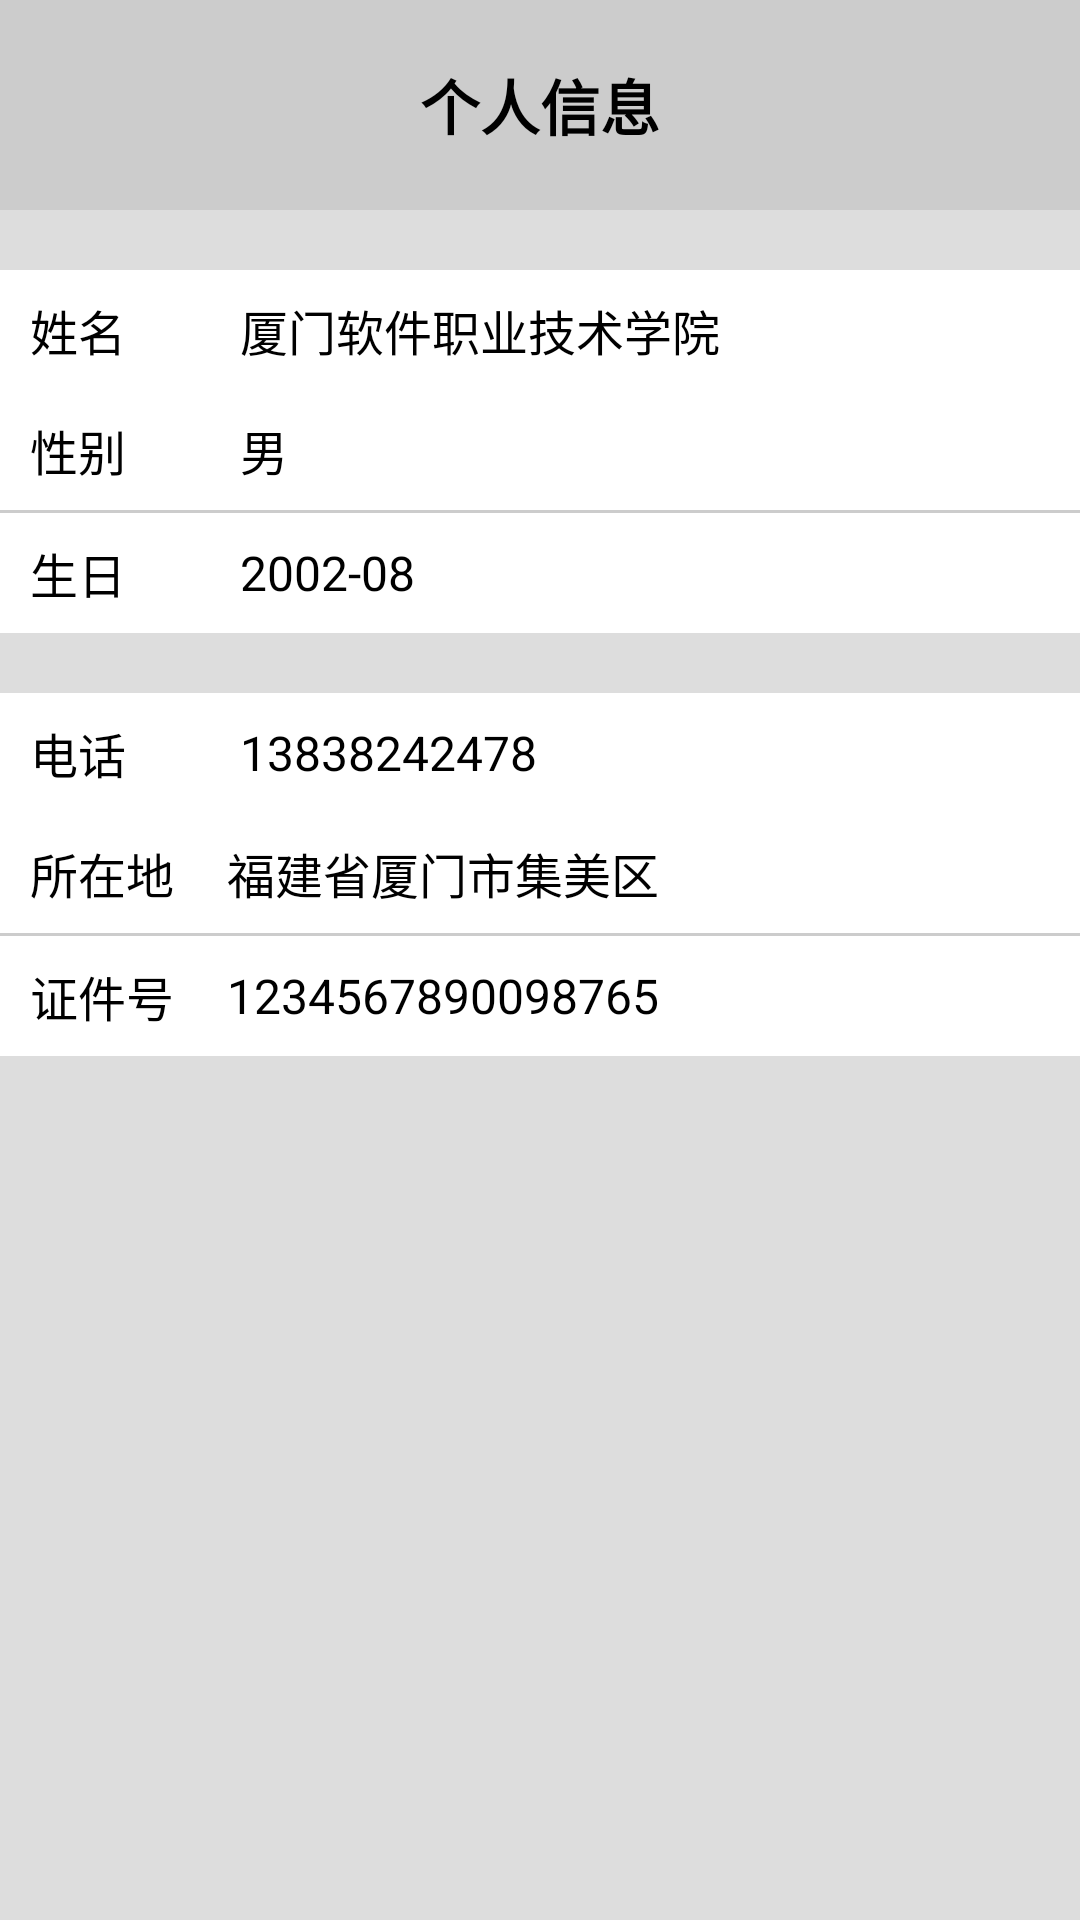

Layout XML and referenced resources for this Android screen:
<!-- AndroidManifest.xml: application theme Theme.AppCompat.Light.NoActionBar -->
<!-- res/layout/activity_personage.xml -->
<?xml version="1.0" encoding="utf-8"?>
<LinearLayout xmlns:android="http://schemas.android.com/apk/res/android"
    xmlns:app="http://schemas.android.com/apk/res-auto"
    xmlns:tools="http://schemas.android.com/tools"
    android:layout_width="match_parent"
    android:layout_height="match_parent"
    android:background="#ddd"
    android:orientation="vertical"
    tools:context="activity.PersonageActivity">

    <RelativeLayout
        android:layout_width="match_parent"
        android:layout_height="70dp"
        android:background="@color/gray">

        <TextView
            android:layout_width="wrap_content"
            android:layout_height="wrap_content"
            android:layout_centerInParent="true"
            android:text="个人信息"
            android:textColor="@color/black"
            android:textSize="20dp"
            android:textStyle="bold" />

        <ImageView
            android:id="@+id/iv_back"
            android:layout_width="wrap_content"
            android:layout_height="wrap_content"
            android:layout_centerVertical="true"
            android:clickable="true"
            android:paddingLeft="10dp"
            android:src="@drawable/left" />

    </RelativeLayout>

    <LinearLayout
        android:layout_width="match_parent"
        android:layout_height="wrap_content"
        android:layout_marginTop="20dp"
        android:background="@color/white"
        android:orientation="vertical">

        <LinearLayout
            android:layout_width="match_parent"
            android:layout_height="40dp"
            android:gravity="center">

            <TextView
                android:layout_width="0dp"
                android:layout_height="wrap_content"
                android:layout_marginLeft="10dp"
                android:layout_weight="1"
                android:text="姓名"
                android:textColor="@color/black"
                android:textSize="16dp" />

            <TextView
                android:layout_width="0dp"
                android:layout_height="wrap_content"
                android:layout_marginLeft="30dp"
                android:layout_weight="7"
                android:text="厦门软件职业技术学院"
                android:textColor="@color/black"
                android:textSize="16dp" />


        </LinearLayout>

        <LinearLayout
            android:layout_width="match_parent"
            android:layout_height="40dp"
            android:gravity="center">

            <TextView
                android:layout_width="0dp"
                android:layout_height="wrap_content"
                android:layout_marginLeft="10dp"
                android:layout_weight="1"
                android:text="性别"
                android:textColor="@color/black"
                android:textSize="16dp" />

            <TextView
                android:layout_width="0dp"
                android:layout_height="wrap_content"
                android:layout_marginLeft="30dp"
                android:layout_weight="7"
                android:text="男"
                android:textColor="@color/black"
                android:textSize="16dp" />


        </LinearLayout>

        <View
            android:layout_width="match_parent"
            android:layout_height="1dp"
            android:background="@color/gray" />

        <LinearLayout
            android:layout_width="match_parent"
            android:layout_height="40dp"
            android:gravity="center">

            <TextView
                android:layout_width="0dp"
                android:layout_height="wrap_content"
                android:layout_marginLeft="10dp"
                android:layout_weight="1"
                android:text="生日"
                android:textColor="@color/black"
                android:textSize="16dp" />

            <TextView
                android:layout_width="0dp"
                android:layout_height="wrap_content"
                android:layout_marginLeft="30dp"
                android:layout_weight="7"
                android:text="2002-08"
                android:textColor="@color/black"
                android:textSize="16dp" />

        </LinearLayout>

    </LinearLayout>

    <LinearLayout
        android:layout_width="match_parent"
        android:layout_height="wrap_content"
        android:layout_marginTop="20dp"
        android:background="@color/white"
        android:orientation="vertical">

        <LinearLayout
            android:layout_width="match_parent"
            android:layout_height="40dp"
            android:gravity="center">

            <TextView
                android:layout_width="0dp"
                android:layout_height="wrap_content"
                android:layout_marginLeft="10dp"
                android:layout_weight="1"
                android:text="电话"
                android:textColor="@color/black"
                android:textSize="16dp" />

            <TextView
                android:layout_width="0dp"
                android:layout_height="wrap_content"
                android:layout_marginLeft="30dp"
                android:layout_weight="7"
                android:text="13838242478"
                android:textColor="@color/black"
                android:textSize="16dp" />

        </LinearLayout>

        <LinearLayout
            android:layout_width="match_parent"
            android:layout_height="40dp"
            android:gravity="center">

            <TextView
                android:layout_width="0dp"
                android:layout_height="wrap_content"
                android:layout_marginLeft="10dp"
                android:layout_weight="1.5"
                android:text="所在地"
                android:textColor="@color/black"
                android:textSize="16dp" />

            <TextView
                android:layout_width="0dp"
                android:layout_height="wrap_content"
                android:layout_marginLeft="5dp"
                android:layout_weight="7"
                android:text="福建省厦门市集美区"
                android:textColor="@color/black"
                android:textSize="16dp" />

        </LinearLayout>

        <View
            android:layout_width="match_parent"
            android:layout_height="1dp"
            android:background="@color/gray" />

        <LinearLayout
            android:layout_width="match_parent"
            android:layout_height="40dp"
            android:gravity="center">

            <TextView
                android:layout_width="0dp"
                android:layout_height="wrap_content"
                android:layout_marginLeft="10dp"
                android:layout_weight="1.5"
                android:text="证件号"
                android:textColor="@color/black"
                android:textSize="16dp" />

            <TextView
                android:layout_width="0dp"
                android:layout_height="wrap_content"
                android:layout_marginLeft="5dp"
                android:layout_weight="7"
                android:text="1234567890098765"
                android:textColor="@color/black"
                android:textSize="16dp" />


        </LinearLayout>

    </LinearLayout>


</LinearLayout>
<!-- resources referenced by this layout -->
<resources>
  <color name="black">#000</color>
  <color name="gray">#cccccc</color>
  <color name="white">#fff</color>
</resources>
